10-way image classification set "Dataset" from GitHub (younus099/e-waste-classification); label vocabulary: battery, keyboard, microwave, mobile phone, computer mouse, PCB, media player, printer, television, washing machine.

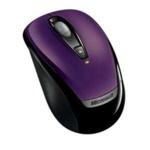
Label: computer mouse

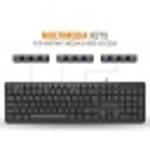
Label: keyboard

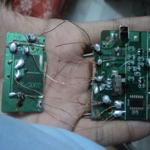
Label: PCB

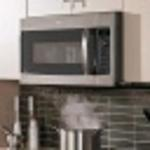
Label: microwave

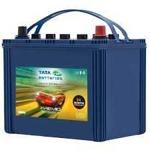
Label: battery

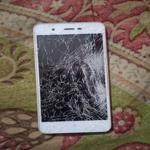
Label: mobile phone
